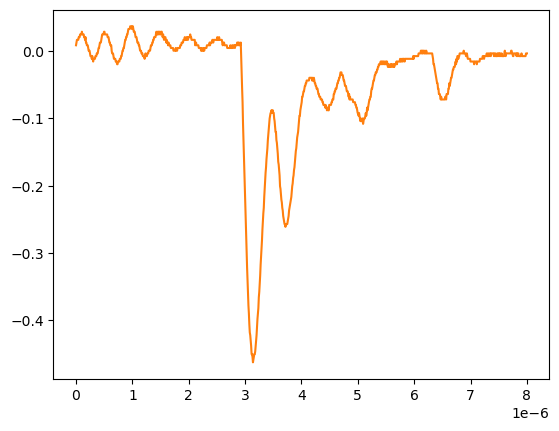

Values plotted in this chart, from the file beside it:
# KEYSIGHT TECHNOLOGIES, MSO-X 3024T, MY58262555, 07.30.2019051434
# time, 1
# 2024-09-12 15:47:39.208774
0.000000000000000000e+00, 8.301499999999999851e-03
8.008008008008007187e-09, 1.232160000000000026e-02
1.601601601601601437e-08, 1.634170000000000067e-02
2.402402402402402322e-08, 1.634170000000000067e-02
3.203203203203202875e-08, 1.634170000000000067e-02
4.004004004004003428e-08, 1.634170000000000067e-02
4.804804804804804643e-08, 2.036179999999999934e-02
5.605605605605605196e-08, 2.036179999999999934e-02
6.406406406406405750e-08, 2.036179999999999934e-02
7.207207207207206965e-08, 2.438190000000000149e-02
8.008008008008006856e-08, 2.438190000000000149e-02
8.808808808808808071e-08, 2.438190000000000149e-02
9.609609609609609286e-08, 2.438190000000000149e-02
1.041041041041040918e-07, 2.840200000000000016e-02
1.121121121121121039e-07, 2.438190000000000149e-02
1.201201201201201028e-07, 2.438190000000000149e-02
1.281281281281281150e-07, 2.438190000000000149e-02
1.361361361361361271e-07, 2.438190000000000149e-02
1.441441441441441393e-07, 2.036179999999999934e-02
1.521521521521521250e-07, 2.036179999999999934e-02
1.601601601601601371e-07, 1.634170000000000067e-02
1.681681681681681493e-07, 2.036179999999999934e-02
1.761761761761761614e-07, 1.232160000000000026e-02
1.841841841841841736e-07, 1.232160000000000026e-02
1.921921921921921857e-07, 8.301499999999999851e-03
2.002002002002001714e-07, 8.301499999999999851e-03
2.082082082082081836e-07, 8.301499999999999851e-03
2.162162162162161957e-07, 4.281410000000000250e-03
2.242242242242242079e-07, 2.613070000000000106e-04
2.322322322322322200e-07, 2.613070000000000106e-04
2.402402402402402057e-07, 2.613070000000000106e-04
2.482482482482482178e-07, -3.758800000000000075e-03
2.562562562562562300e-07, -7.778900000000000051e-03
2.642642642642642421e-07, -7.778900000000000051e-03
2.722722722722722543e-07, -7.778900000000000051e-03
2.802802802802802664e-07, -1.179900000000000046e-02
2.882882882882882786e-07, -7.778900000000000051e-03
2.962962962962962907e-07, -1.179900000000000046e-02
3.043043043043042499e-07, -1.581909999999999913e-02
3.123123123123122621e-07, -1.179900000000000046e-02
3.203203203203202742e-07, -1.179900000000000046e-02
3.283283283283282864e-07, -1.179900000000000046e-02
3.363363363363362985e-07, -1.179900000000000046e-02
3.443443443443443107e-07, -7.778900000000000051e-03
3.523523523523523228e-07, -7.778900000000000051e-03
3.603603603603603350e-07, -7.778900000000000051e-03
3.683683683683683471e-07, -3.758800000000000075e-03
3.763763763763763593e-07, -3.758800000000000075e-03
3.843843843843843714e-07, -3.758800000000000075e-03
3.923923923923923307e-07, 2.613070000000000106e-04
4.004004004004003428e-07, 4.281410000000000250e-03
4.084084084084083550e-07, 4.281410000000000250e-03
4.164164164164163671e-07, 8.301499999999999851e-03
4.244244244244243793e-07, 1.232160000000000026e-02
4.324324324324323914e-07, 1.232160000000000026e-02
4.404404404404404036e-07, 1.232160000000000026e-02
4.484484484484484157e-07, 1.634170000000000067e-02
4.564564564564564279e-07, 2.036179999999999934e-02
... 942 more rows
